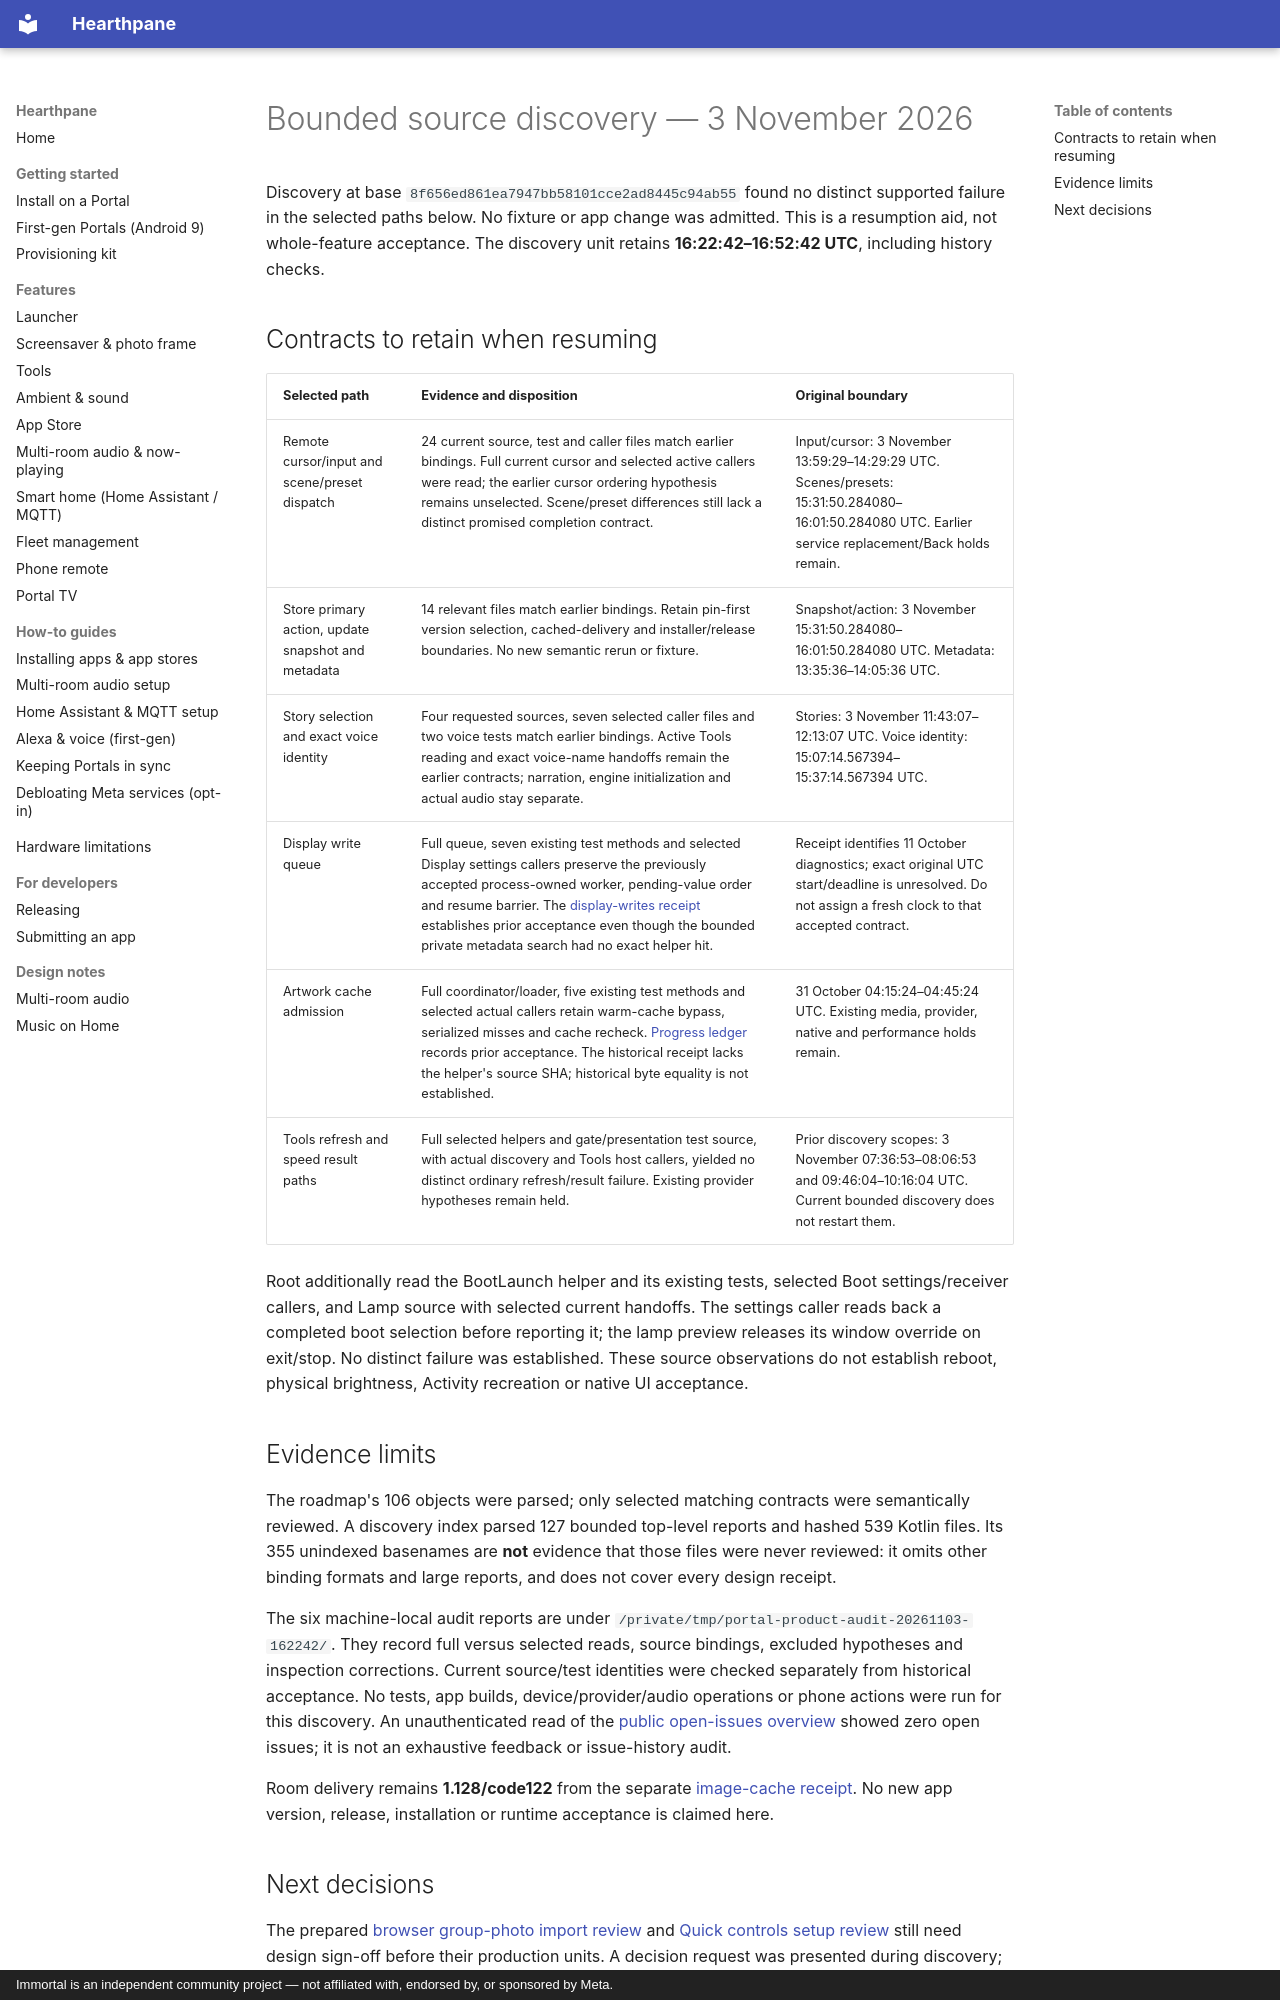

repository: rlchandani/portal-prime · page: portal-source-discovery-2026-11-03/index.html · generator: mkdocs · copyright: Immortal is an independent community project — not affiliated with, endorsed by, or sponsored by Meta.

# Bounded source discovery — 3 November 2026

Discovery at base `8f656ed861ea7947bb58101cce2ad8445c94ab55` found no
distinct supported failure in the selected paths below. No fixture or app
change was admitted. This is a resumption aid, not whole-feature acceptance.
The discovery unit retains **16:22:42–16:52:42 UTC**, including history checks.

## Contracts to retain when resuming

| Selected path | Evidence and disposition | Original boundary |
| --- | --- | --- |
| Remote cursor/input and scene/preset dispatch | 24 current source, test and caller files match earlier bindings. Full current cursor and selected active callers were read; the earlier cursor ordering hypothesis remains unselected. Scene/preset differences still lack a distinct promised completion contract. | Input/cursor: 3 November 13:59:29–14:29:29 UTC. Scenes/presets: 15:31:50.284080–16:01:50.284080 UTC. Earlier service replacement/Back holds remain. |
| Store primary action, update snapshot and metadata | 14 relevant files match earlier bindings. Retain pin-first version selection, cached-delivery and installer/release boundaries. No new semantic rerun or fixture. | Snapshot/action: 3 November 15:31:50.284080–16:01:50.284080 UTC. Metadata: 13:35:36–14:05:36 UTC. |
| Story selection and exact voice identity | Four requested sources, seven selected caller files and two voice tests match earlier bindings. Active Tools reading and exact voice-name handoffs remain the earlier contracts; narration, engine initialization and actual audio stay separate. | Stories: 3 November 11:43:07–12:13:07 UTC. Voice identity: 15:07:14.567394–15:37:14.567394 UTC. |
| Display write queue | Full queue, seven existing test methods and selected Display settings callers preserve the previously accepted process-owned worker, pending-value order and resume barrier. The [display-writes receipt](design/portal-settings-display-writes-validation.md) establishes prior acceptance even though the bounded private metadata search had no exact helper hit. | Receipt identifies 11 October diagnostics; exact original UTC start/deadline is unresolved. Do not assign a fresh clock to that accepted contract. |
| Artwork cache admission | Full coordinator/loader, five existing test methods and selected actual callers retain warm-cache bypass, serialized misses and cache recheck. [Progress ledger](portal-night-player-progress-2026-10-30.md) records prior acceptance. The historical receipt lacks the helper's source SHA; historical byte equality is not established. | 31 October 04:15:24–04:45:24 UTC. Existing media, provider, native and performance holds remain. |
| Tools refresh and speed result paths | Full selected helpers and gate/presentation test source, with actual discovery and Tools host callers, yielded no distinct ordinary refresh/result failure. Existing provider hypotheses remain held. | Prior discovery scopes: 3 November 07:36:53–08:06:53 and 09:46:04–10:16:04 UTC. Current bounded discovery does not restart them. |

Root additionally read the BootLaunch helper and its existing tests, selected
Boot settings/receiver callers, and Lamp source with selected current handoffs.
The settings caller reads back a completed boot selection before reporting it;
the lamp preview releases its window override on exit/stop. No distinct failure
was established. These source observations do not establish reboot, physical
brightness, Activity recreation or native UI acceptance.

## Evidence limits

The roadmap's 106 objects were parsed; only selected matching contracts were
semantically reviewed. A discovery index parsed 127 bounded top-level reports
and hashed 539 Kotlin files. Its 355 unindexed basenames are **not** evidence
that those files were never reviewed: it omits other binding formats and large
reports, and does not cover every design receipt.

The six machine-local audit reports are under
`/private/tmp/portal-product-audit-20261103-162242/`. They record full versus
selected reads, source bindings, excluded hypotheses and inspection corrections.
Current source/test identities were checked separately from historical acceptance.
No tests, app builds, device/provider/audio operations or phone actions were run
for this discovery. An unauthenticated read of the
[public open-issues overview](https://github.com/rlchandani/portal-prime/issues)
showed zero open issues; it is not an exhaustive feedback or issue-history audit.

Room delivery remains **1.128/code122** from the separate
[image-cache receipt](portal-image-cache-write-ownership-2026-11-03.md).
No new app version, release, installation or runtime acceptance is claimed here.
